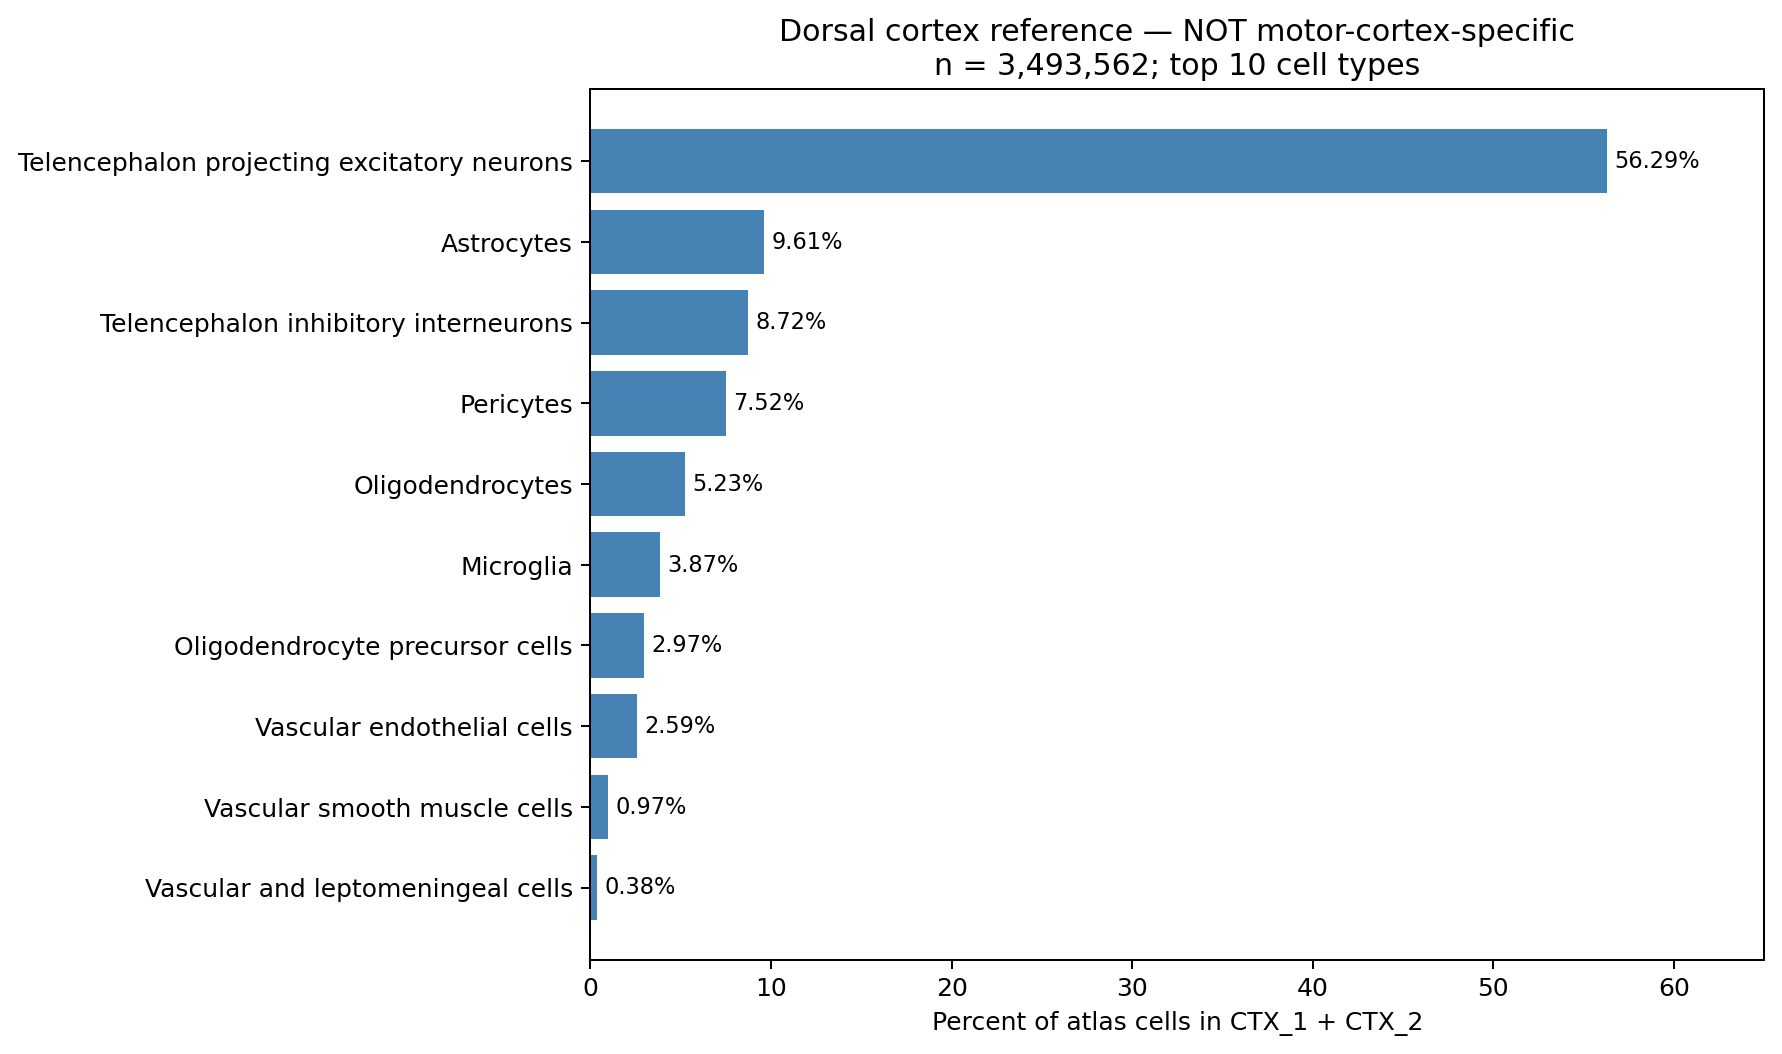

Data behind this chart, as committed beside it:
cell_type, n_cells, percent
Telencephalon projecting excitatory neur…, 1966386, 56.29
Astrocytes, 335753, 9.611
Telencephalon inhibitory interneurons, 304540, 8.717
Pericytes, 262567, 7.516
Oligodendrocytes, 182540, 5.225
Microglia, 135166, 3.869
Oligodendrocyte precursor cells, 103776, 2.97
Vascular endothelial cells, 90325, 2.585
Vascular smooth muscle cells, 33837, 0.9686
Vascular and leptomeningeal cells, 13336, 0.3817
Non-glutamatergic neuroblasts, 9217, 0.2638
Glutamatergic neuroblasts, 7851, 0.2247
Peptidergic neurons, 6832, 0.1956
Perivascular macrophages, 6634, 0.1899
Dentate gyrus granule neurons, 5969, 0.1709
Cholinergic and monoaminergic neurons, 5839, 0.1671
Di- and mesencephalon excitatory neurons, 4498, 0.1288
Telencephalon projecting inhibitory neur…, 3917, 0.1121
Hindbrain neurons/Spinal cord neurons, 3683, 0.1054
Olfactory inhibitory neurons, 2592, 0.07419
Cerebellum neurons, 2207, 0.06317
Choroid plexus epithelial cells, 1924, 0.05507
Di- and mesencephalon inhibitory neurons, 1882, 0.05387
Ependymal cells, 1703, 0.04875
Olfactory ensheathing cells, 587, 0.0168
Subcommissural organ hypendymal cells, 1, 2.8624080522973403e-05
